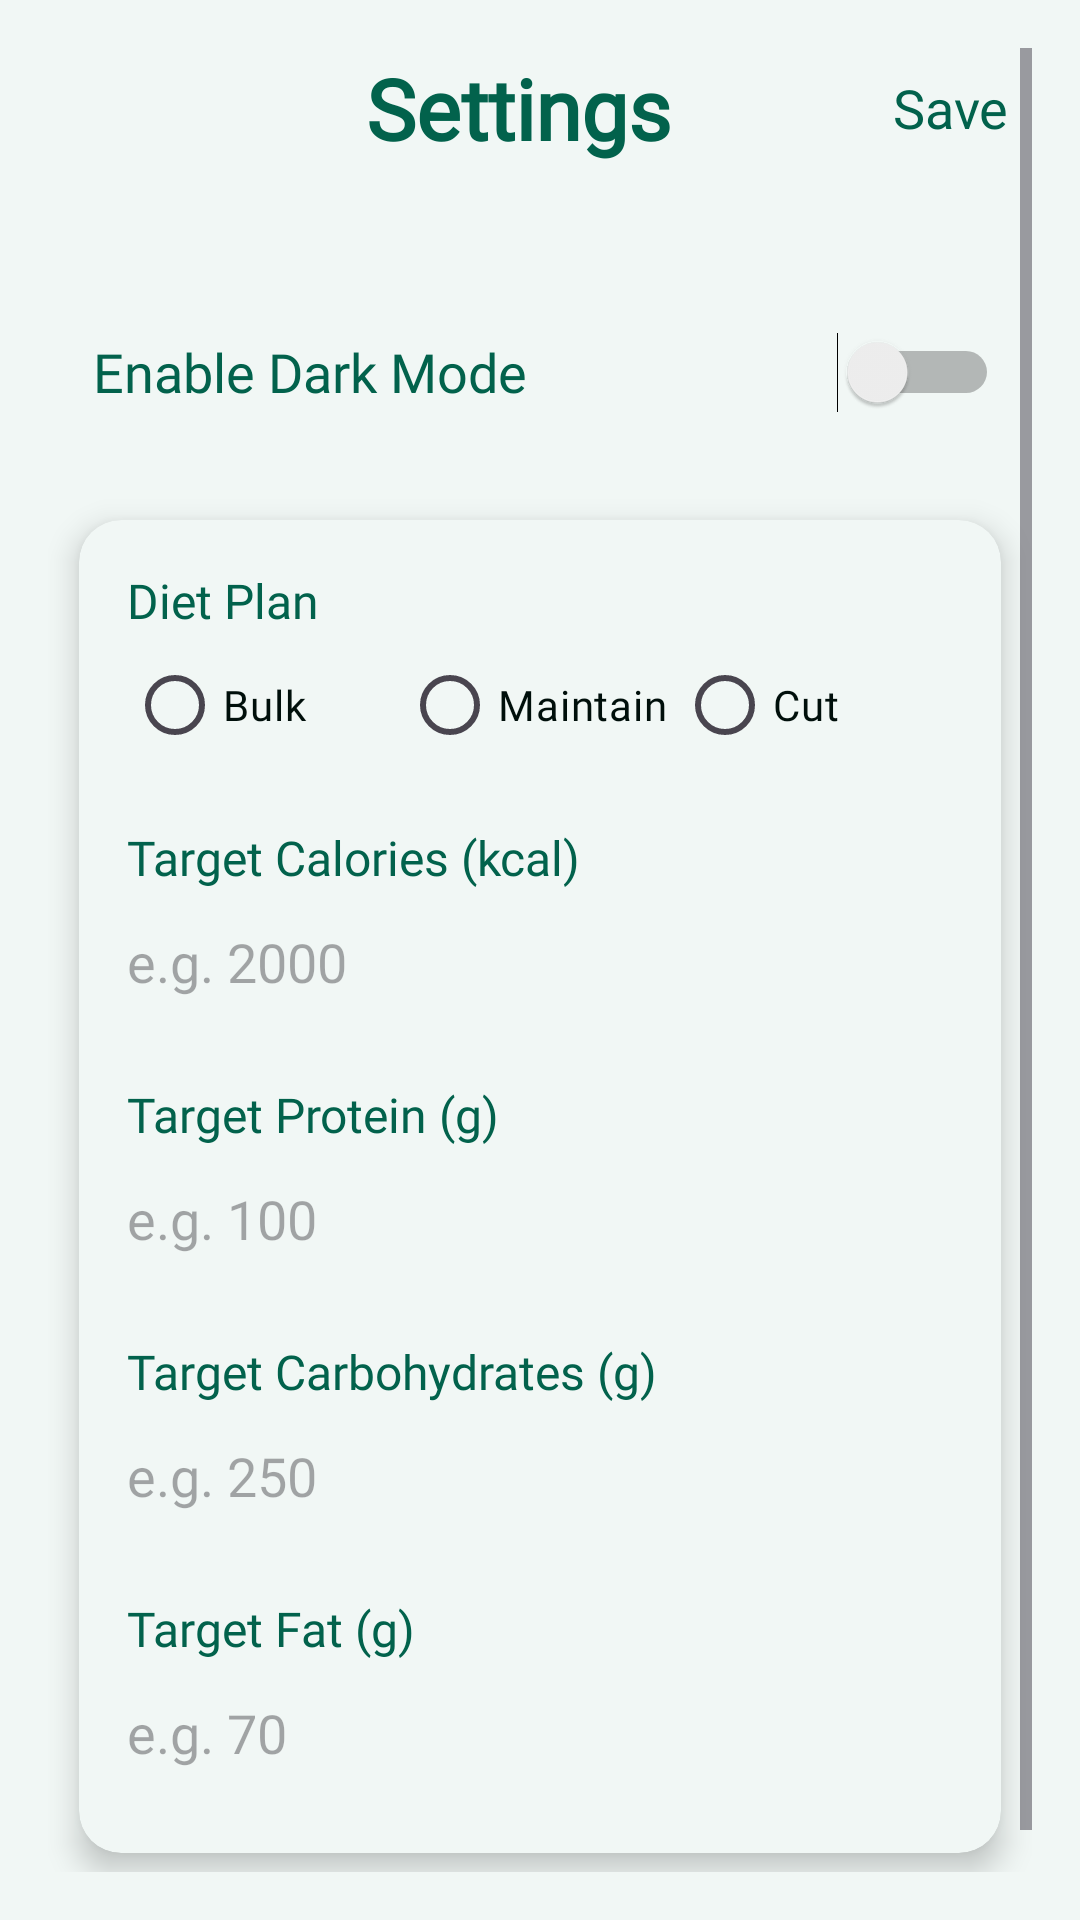

The Android layout XML behind this screen, and the referenced resources:
<!-- AndroidManifest.xml: application theme Theme.MunchAI -->
<!-- res/layout/settingspage.xml -->
<?xml version="1.0" encoding="utf-8"?>
<ScrollView
    xmlns:android="http://schemas.android.com/apk/res/android"
    xmlns:app="http://schemas.android.com/apk/res-auto"
    xmlns:tools="http://schemas.android.com/tools"
    android:layout_width="match_parent"
    android:layout_height="match_parent"
    android:fillViewport="true"
    android:padding="16dp"
    tools:context=".frontend.SettingsActivity">

    <LinearLayout
        android:layout_width="match_parent"
        android:layout_height="wrap_content"
        android:orientation="vertical"
        android:gravity="center_horizontal">

        
        <LinearLayout
            android:layout_width="match_parent"
            android:layout_height="wrap_content"
            android:orientation="horizontal"
            android:gravity="center_vertical"
            android:layout_marginBottom="24dp">

            <ImageButton
                android:id="@+id/backButton"
                android:layout_width="40dp"
                android:layout_height="40dp"
                android:background="?attr/selectableItemBackgroundBorderless"
                android:contentDescription="@string/back"
                android:src="@drawable/ic_arrow_back"
                app:tint="?attr/colorOnSurface"
                tools:ignore="TouchTargetSizeCheck" />

            <TextView
                android:id="@+id/settings_title"
                android:layout_width="0dp"
                android:layout_height="wrap_content"
                android:layout_weight="1"
                android:text="Settings"
                android:fontFamily="@font/outfit_semibold"
                android:textColor="?attr/colorPrimary"
                android:textSize="28sp"
                android:textStyle="bold"
                android:gravity="center" />

            <TextView
                android:id="@+id/settings_save"
                android:layout_width="wrap_content"
                android:layout_height="40dp"
                android:gravity="center"
                android:text="Save"
                android:textSize="18sp"
                android:fontFamily="@font/outfit_semibold"
                android:textColor="?attr/colorPrimary"
                android:background="?attr/selectableItemBackground"
                android:clickable="true"
                android:focusable="true"
                android:paddingStart="8dp"
                android:paddingEnd="8dp"/>

        </LinearLayout>

        
        <Switch
            android:id="@+id/switch_darkmode"
            android:layout_width="match_parent"
            android:layout_height="wrap_content"
            android:layout_marginTop="20dp"
            android:layout_marginBottom="12dp"
            android:layout_marginStart="14dp"
            android:layout_marginEnd="12dp"
            android:minHeight="48dp"
            android:text="Enable Dark Mode"
            android:fontFamily="@font/outfit_semibold"
            android:textColor="?attr/colorPrimary"
            android:textSize="18sp" />

        
        <androidx.cardview.widget.CardView
            android:layout_width="match_parent"
            android:layout_height="wrap_content"
            android:layout_marginBottom="24dp"
            app:cardUseCompatPadding="true"
            app:cardBackgroundColor="@color/munch_anti_flash_white"
            app:cardCornerRadius="14dp"
            app:cardElevation="6dp">

            <LinearLayout
                android:layout_width="match_parent"
                android:layout_height="wrap_content"
                android:orientation="vertical"
                android:padding="16dp">

                
                <TextView
                    android:layout_width="match_parent"
                    android:layout_height="wrap_content"
                    android:text="Diet Plan"
                    android:fontFamily="@font/outfit_semibold"
                    android:textColor="?attr/colorPrimary"
                    android:textSize="16sp" />

                <RadioGroup
                    android:id="@+id/goal_radiogroup"
                    android:layout_width="match_parent"
                    android:layout_height="wrap_content"
                    android:orientation="horizontal"
                    android:gravity="center_vertical"
                    android:layout_marginBottom="16dp">

                    <RadioButton
                        android:id="@+id/radio_bulk"
                        android:layout_width="0dp"
                        android:layout_weight="1"
                        android:layout_height="wrap_content"
                        android:text="Bulk"
                        android:fontFamily="@font/outfit_regular"
                        android:textColor="?attr/colorOnSurface"/>

                    <RadioButton
                        android:id="@+id/radio_maintain"
                        android:layout_width="0dp"
                        android:layout_weight="1"
                        android:layout_height="wrap_content"
                        android:text="Maintain"
                        android:fontFamily="@font/outfit_regular"
                        android:textColor="?attr/colorOnSurface"/>

                    <RadioButton
                        android:id="@+id/radio_cut"
                        android:layout_width="0dp"
                        android:layout_weight="1"
                        android:layout_height="wrap_content"
                        android:text="Cut"
                        android:fontFamily="@font/outfit_regular"
                        android:textColor="?attr/colorOnSurface"/>
                </RadioGroup>

                
                <TextView
                    android:layout_width="match_parent"
                    android:layout_height="wrap_content"
                    android:text="Target Calories (kcal)"
                    android:fontFamily="@font/outfit_semibold"
                    android:textColor="?attr/colorPrimary"
                    android:textSize="16sp" />

                <EditText
                    android:id="@+id/settings_calories"
                    android:layout_width="match_parent"
                    android:layout_height="wrap_content"
                    android:layout_marginBottom="16dp"
                    android:background="@android:color/transparent"
                    android:hint="e.g. 2000"
                    android:inputType="number"
                    android:imeOptions="actionDone"
                    android:minHeight="48dp"
                    android:textColor="@color/brown_onBackground" />

                
                <TextView
                    android:layout_width="match_parent"
                    android:layout_height="wrap_content"
                    android:text="Target Protein (g)"
                    android:fontFamily="@font/outfit_semibold"
                    android:textColor="?attr/colorPrimary"
                    android:textSize="16sp" />

                <EditText
                    android:id="@+id/settings_protein"
                    android:layout_width="match_parent"
                    android:layout_height="wrap_content"
                    android:layout_marginBottom="16dp"
                    android:background="@android:color/transparent"
                    android:hint="e.g. 100"
                    android:inputType="number"
                    android:imeOptions="actionDone"
                    android:minHeight="48dp"
                    android:textColor="@color/brown_onBackground" />

                
                <TextView
                    android:layout_width="match_parent"
                    android:layout_height="wrap_content"
                    android:text="Target Carbohydrates (g)"
                    android:fontFamily="@font/outfit_semibold"
                    android:textColor="?attr/colorPrimary"
                    android:textSize="16sp" />

                <EditText
                    android:id="@+id/settings_carbohydrates"
                    android:layout_width="match_parent"
                    android:layout_height="wrap_content"
                    android:layout_marginBottom="16dp"
                    android:background="@android:color/transparent"
                    android:hint="e.g. 250"
                    android:inputType="number"
                    android:imeOptions="actionDone"
                    android:minHeight="48dp"
                    android:textColor="@color/brown_onBackground" />

                
                <TextView
                    android:layout_width="match_parent"
                    android:layout_height="wrap_content"
                    android:text="Target Fat (g)"
                    android:fontFamily="@font/outfit_semibold"
                    android:textColor="?attr/colorPrimary"
                    android:textSize="16sp" />

                <EditText
                    android:id="@+id/settings_fats"
                    android:layout_width="match_parent"
                    android:layout_height="wrap_content"
                    android:background="@android:color/transparent"
                    android:hint="e.g. 70"
                    android:inputType="number"
                    android:imeOptions="actionDone"
                    android:minHeight="48dp"
                    android:textColor="@color/brown_onBackground" />

            </LinearLayout>
        </androidx.cardview.widget.CardView>

    </LinearLayout>
</ScrollView>
<!-- resources referenced by this layout -->
<resources>
  <color name="brown_onBackground">#212121</color>
  <color name="munch_anti_flash_white">#F1F7F5</color>
  <string name="back">Back</string>
  <style name="Theme.MunchAI" parent="Base.Theme.MunchAI" />
  <style name="Base.Theme.MunchAI" parent="Theme.Material3.Light.NoActionBar">
  
          
          <item name="colorPrimary">@color/munch_bangladesh_green</item>
          <item name="colorOnPrimary">@color/munch_white</item>
          <item name="colorPrimaryContainer">@color/munch_mountain_meadow</item>
          <item name="colorOnPrimaryContainer">@color/munch_rich_black</item>
  
          
          <item name="colorSecondary">@color/munch_frog</item>
          <item name="colorOnSecondary">@color/munch_white</item>
          <item name="colorSecondaryContainer">@color/munch_mint</item>
          <item name="colorOnSecondaryContainer">@color/munch_white</item>
  
          
          <item name="android:colorBackground">@color/munch_anti_flash_white</item>
          <item name="colorOnBackground">@color/munch_rich_black</item>
  
          <item name="colorSurface">@color/munch_white</item>
          <item name="colorOnSurface">@color/munch_rich_black</item>
  
          
          <item name="android:statusBarColor">@color/munch_dark_green</item>
          <item name="android:navigationBarColor">@color/munch_dark_green</item>
  
          
          <item name="android:windowBackground">@color/munch_anti_flash_white</item>
      </style>
  <color name="munch_bangladesh_green">#02624C</color>
  <color name="munch_white">#FFFFFF</color>
  <color name="munch_mountain_meadow">#2CC395</color>
  <color name="munch_rich_black">#000F0B</color>
  <color name="munch_frog">#178D79</color>
  <color name="munch_mint">#2F846C</color>
  <color name="munch_dark_green">#022221</color>
</resources>
